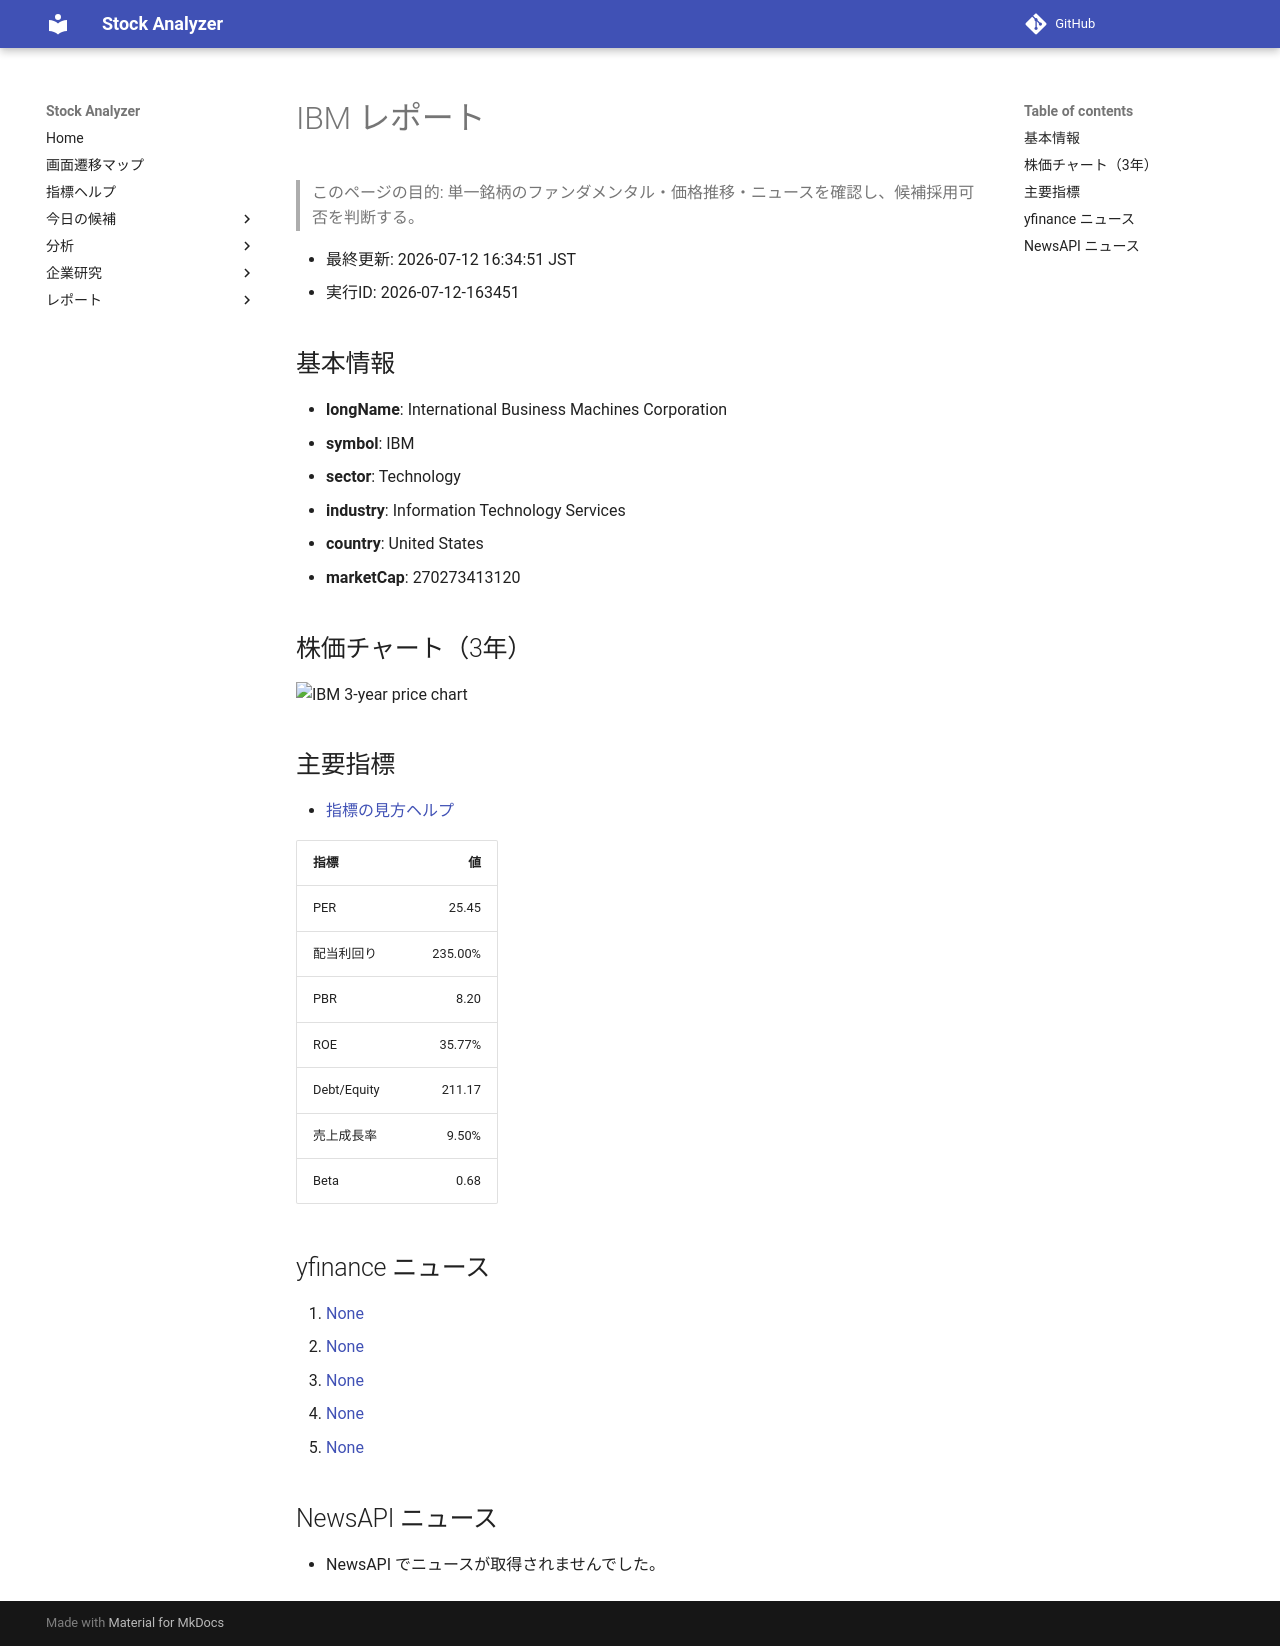

repository: Yumi-note/Making-APP · page: reports/2026-07-12/163451/IBM/index.html · generator: mkdocs

# IBM レポート

> このページの目的: 単一銘柄のファンダメンタル・価格推移・ニュースを確認し、候補採用可否を判断する。

- 最終更新: 2026-07-12 16:34:51 JST
- 実行ID: 2026-07-12-163451

## 基本情報

- **longName**: International Business Machines Corporation
- **symbol**: IBM
- **sector**: Technology
- **industry**: Information Technology Services
- **country**: United States
- **marketCap**: 270273413120

## 株価チャート（3年）

![IBM 3-year price chart](IBM_3y.png)

## 主要指標

- [指標の見方ヘルプ](../../../../indicators.md)

| 指標 | 値 |
|---|---:|
| PER | 25.45 |
| 配当利回り | 235.00% |
| PBR | 8.20 |
| ROE | 35.77% |
| Debt/Equity | 211.17 |
| 売上成長率 | 9.50% |
| Beta | 0.68 |

## yfinance ニュース

1. [None](None)
2. [None](None)
3. [None](None)
4. [None](None)
5. [None](None)

## NewsAPI ニュース

- NewsAPI でニュースが取得されませんでした。
